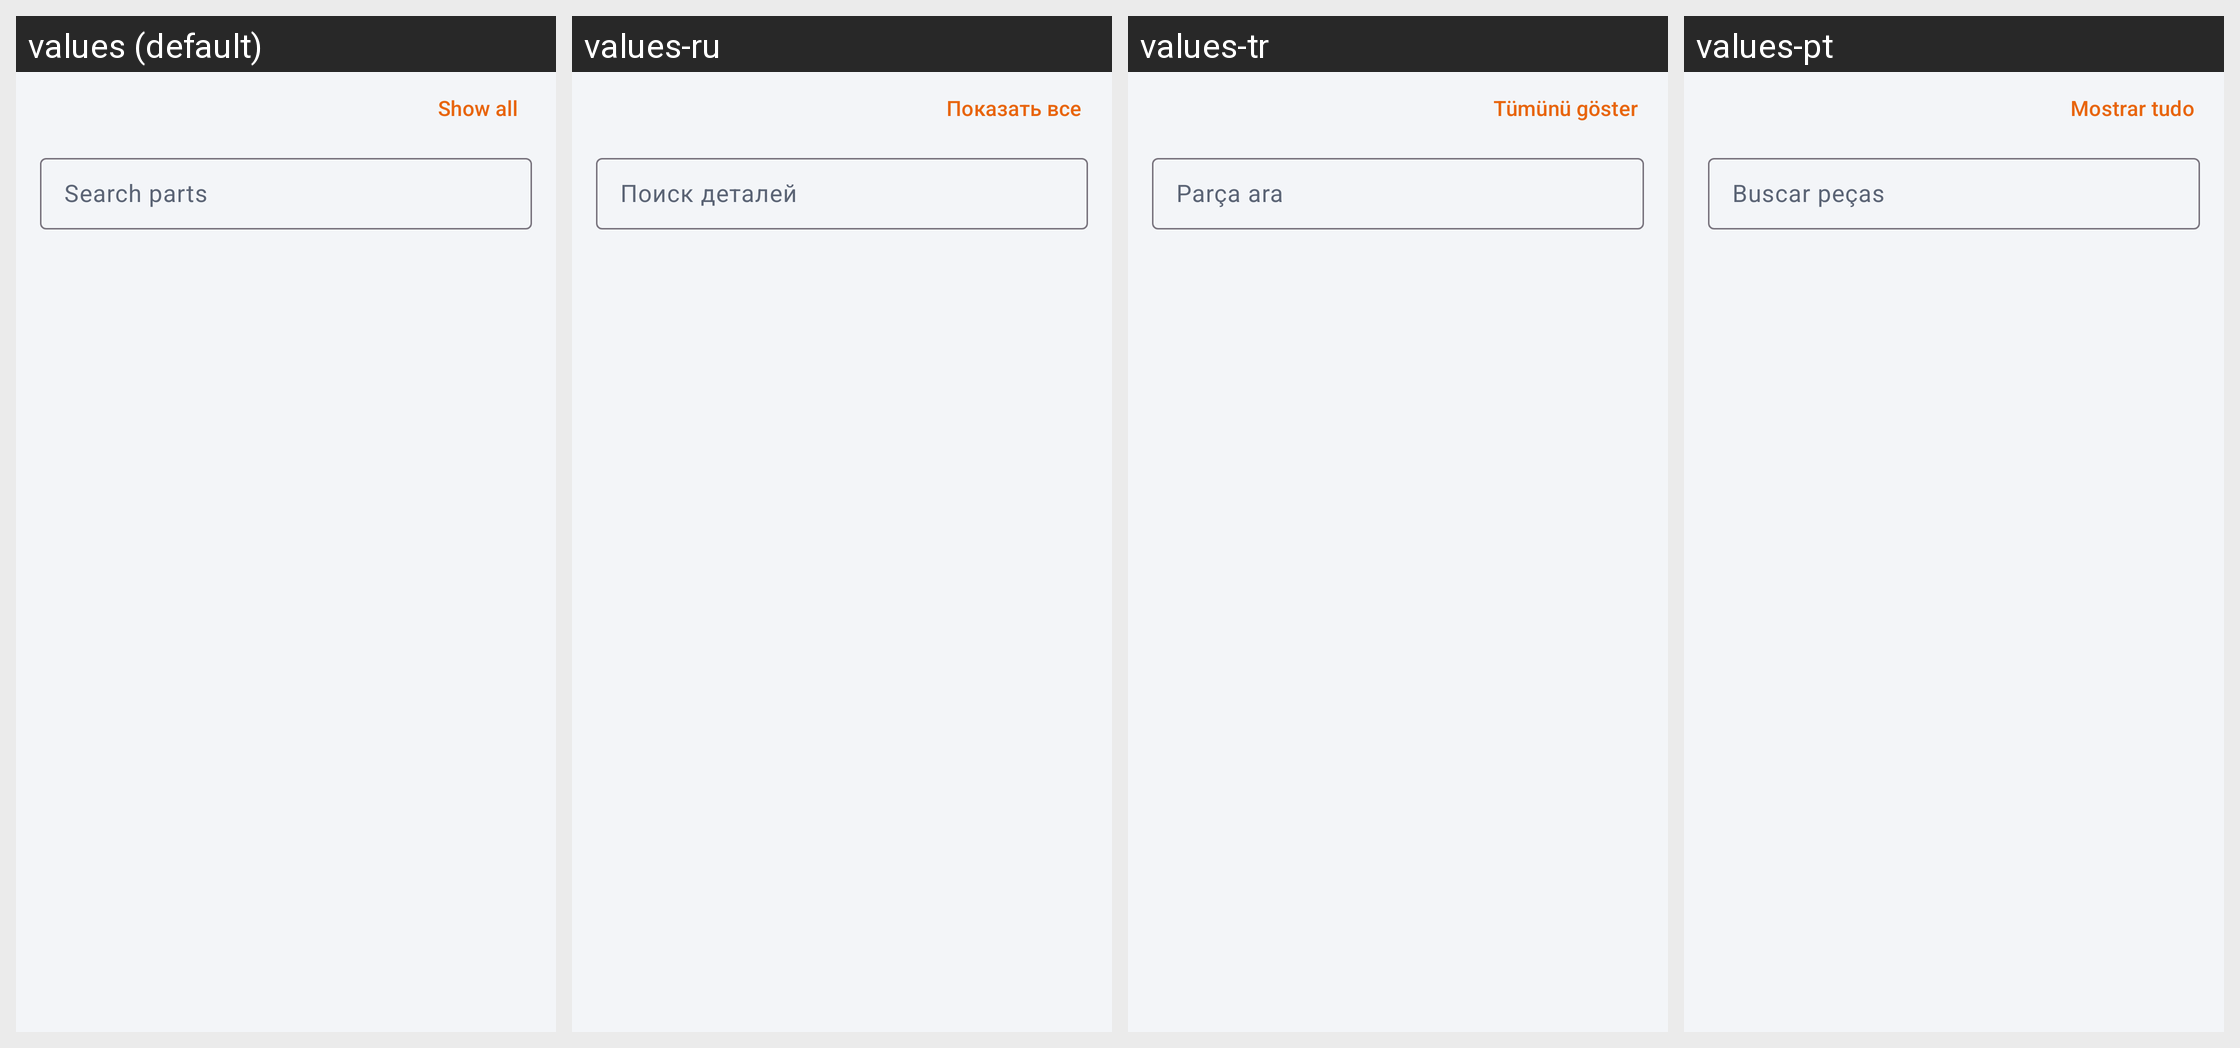

Strings drawn on this Android screen and how each of the app's shown locales translates them:
Android screen res/layout/sheet_parts.xml rendered under 4 locales, left to right: values (default), values-ru, values-tr, values-pt. Device: Nexus 5 (rendered at 1080×1920; each locale shown at half size, 540×960, under a caption strip naming it); theme Theme.StepViewer.
Other locales in the repository, not shown: values-de, values-es, values-fr.
Strings drawn on this screen, with the default value and each locale's value (text and hints the layout hard-codes, and strings that could not be matched under every locale, appear in the picture but are not listed):

parts_show_all
  values: Show all
  values-ru: Показать все
  values-tr: Tümünü göster
  values-pt: Mostrar tudo

parts_search
  values: Search parts
  values-ru: Поиск деталей
  values-tr: Parça ara
  values-pt: Buscar peças
